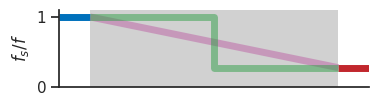

Generate this figure with matplotlib: (Note: this script raises an exception after producing the figure.)
# -*- coding: utf-8 -*-
"""
Created on Mon Nov 30 14:42:17 2020

[redacted]
"""

import seaborn as sns
import matplotlib.pyplot as plt
import numpy as np


sns.set(font_scale = 1, style = 'ticks')
fig, ax = plt.subplots(1,1, figsize = (4,1))

bee = 20
locust = 1 #Josephson2000
agrotis = 30/30 # Roeder1951                                                                # Lepidoptera
periplanta = 28/28 # Roeder1951

calliphora = 138/11 # Roeder1951
lucilia = 156/10 # Roeder 1951


vespa = 119/22 # Roeder1951                                                             # Hymenoptera
c_mutabilis = 1/(76/21) # Josephson2000
d_melanogaster = 40 # Gordon2006


plt.plot([0, 0.1], [1, 1], c = '#0071BC', linewidth = 5, solid_capstyle = 'butt')
#plt.plot([0.9, 1], [calliphora, calliphora], c = '#C1272D', linewidth = 3)              # Diptera
#plt.plot([0.9, 1], [lucilia, lucilia], c = '#C1272D', linewidth = 2, solid_capstyle = 'butt')                    # Diptera
#plt.plot([0.9, 1], [vespa, vespa], c = '#C1272D', linewidth = 2, solid_capstyle = 'butt')                        # Hymenoptera
plt.plot([0.9, 1], [c_mutabilis, c_mutabilis], c = '#C1272D', linewidth = 5, solid_capstyle = 'butt')            # Coleoptera
#plt.plot([0.9, 1], [d_melanogaster, d_melanogaster], c = '#C1272D', linewidth = 3)      # Diptera

plt.fill_between([0.1, 0.9], 0, 4, color = 'k', alpha = 0.2, linewidth = 0)

plt.plot([0.1, 0.9], [1, c_mutabilis], linewidth = 5, solid_capstyle = 'butt', c = '#BD60A5', alpha = 0.5)

plt.plot([0.1, 0.5, 0.5, 0.9], [1, 1, c_mutabilis, c_mutabilis], linewidth = 5, solid_capstyle = 'butt', c = '#2E9E46', alpha = 0.5)


ax.set_xlim(0, 1)
ax.set_ylim(0, 1.1)
ax.set_yticks([0, 1])
ax.set_ylabel('$f_s/f$')
#ax.set_xlabel('$K_r$')
ax.set_xticks([])
sns.despine()
plt.savefig('figures/summary_fig.svg', format = 'svg')
plt.show()


#%% Plot resonance response

import scipy.integrate as igr

def v2_damper(t, z, k, c, w, I, F0):
    F = F0 * np.sin(w*t)
    #F = F0 * signal.square(2*np.pi*w*t)
    x1, x2 = z
    return [x2, F/I -k*x1/I - c*np.abs(x2)*x2/I]

def simulate_one_freq(I_total, c, k, T, w, F_amp):
    # Function to loop over frequency sweep
    F0 = F_amp/T
    k_eff = k/(T**2)
    SAMPLING_F = 10000
    t0 = 0
    tf = 5
    t_desired = np.linspace(0, tf, tf* SAMPLING_F)
    x0 = [1, 0]

    f = w/(2*np.pi)
    period = 1/f
    t_fft = 10 * period
    tf = t_fft*10
    t_span = [t0, tf]
    t_desired = np.linspace(0, tf, int(tf* SAMPLING_F))

    sol = igr.solve_ivp(v2_damper, t_span, x0, method = 'DOP853', args = (k_eff, c, w, I_total, F0), dense_output = True, t_eval = t_desired)

    t = sol.t
    y = sol.y

    return t, y

I_total = 5.6896692627282575e-08
k =  3760.869565217391
c = 3.6914234134857026e-08
T = 2225.610979128276


w = 2 * np.pi * 25
F0 = 0
t, y = simulate_one_freq(I_total, c, k, T, w, F0)

fig, ax = plt.subplots(1, 1, figsize = (3,1))
sns.set(font_scale = 1, style = 'ticks')
plt.axis([0, 0.3, -1.1, 1.1])

plt.plot(t, y[0,:]/np.max(y[0,:]), c = 'k')
#plt.plot(t, np.sin(w*t), c = '#0071BC')
ax.set_xticks([])
ax.set_yticks([])
ax.set_ylabel('$\phi$')
ax.set_xlabel('$t$')
sns.despine()
plt.savefig('figures/res_decay.svg', format = 'svg')
plt.show()


#%%% Forced oscillations

w = 2 * np.pi * 25
F0 = 1
t, y = simulate_one_freq(I_total, c, k, T, w, F0)

fig, ax = plt.subplots(1, 1, figsize = (3,1))
sns.set(font_scale = 1, style = 'ticks')
plt.axis([.5, .8, -1.1, 1.1])

plt.plot(t, y[0,:]/np.max(y[0,1000:]), c = 'k')
plt.plot(t, np.sin(w*t), c = '#0071BC')
ax.set_xticks([])
ax.set_yticks([])
ax.set_ylabel('$\phi$, $F_o$')
ax.set_xlabel('$t$')
sns.despine()
plt.savefig('figures/synch_osc.svg', format = 'svg')
plt.show()
